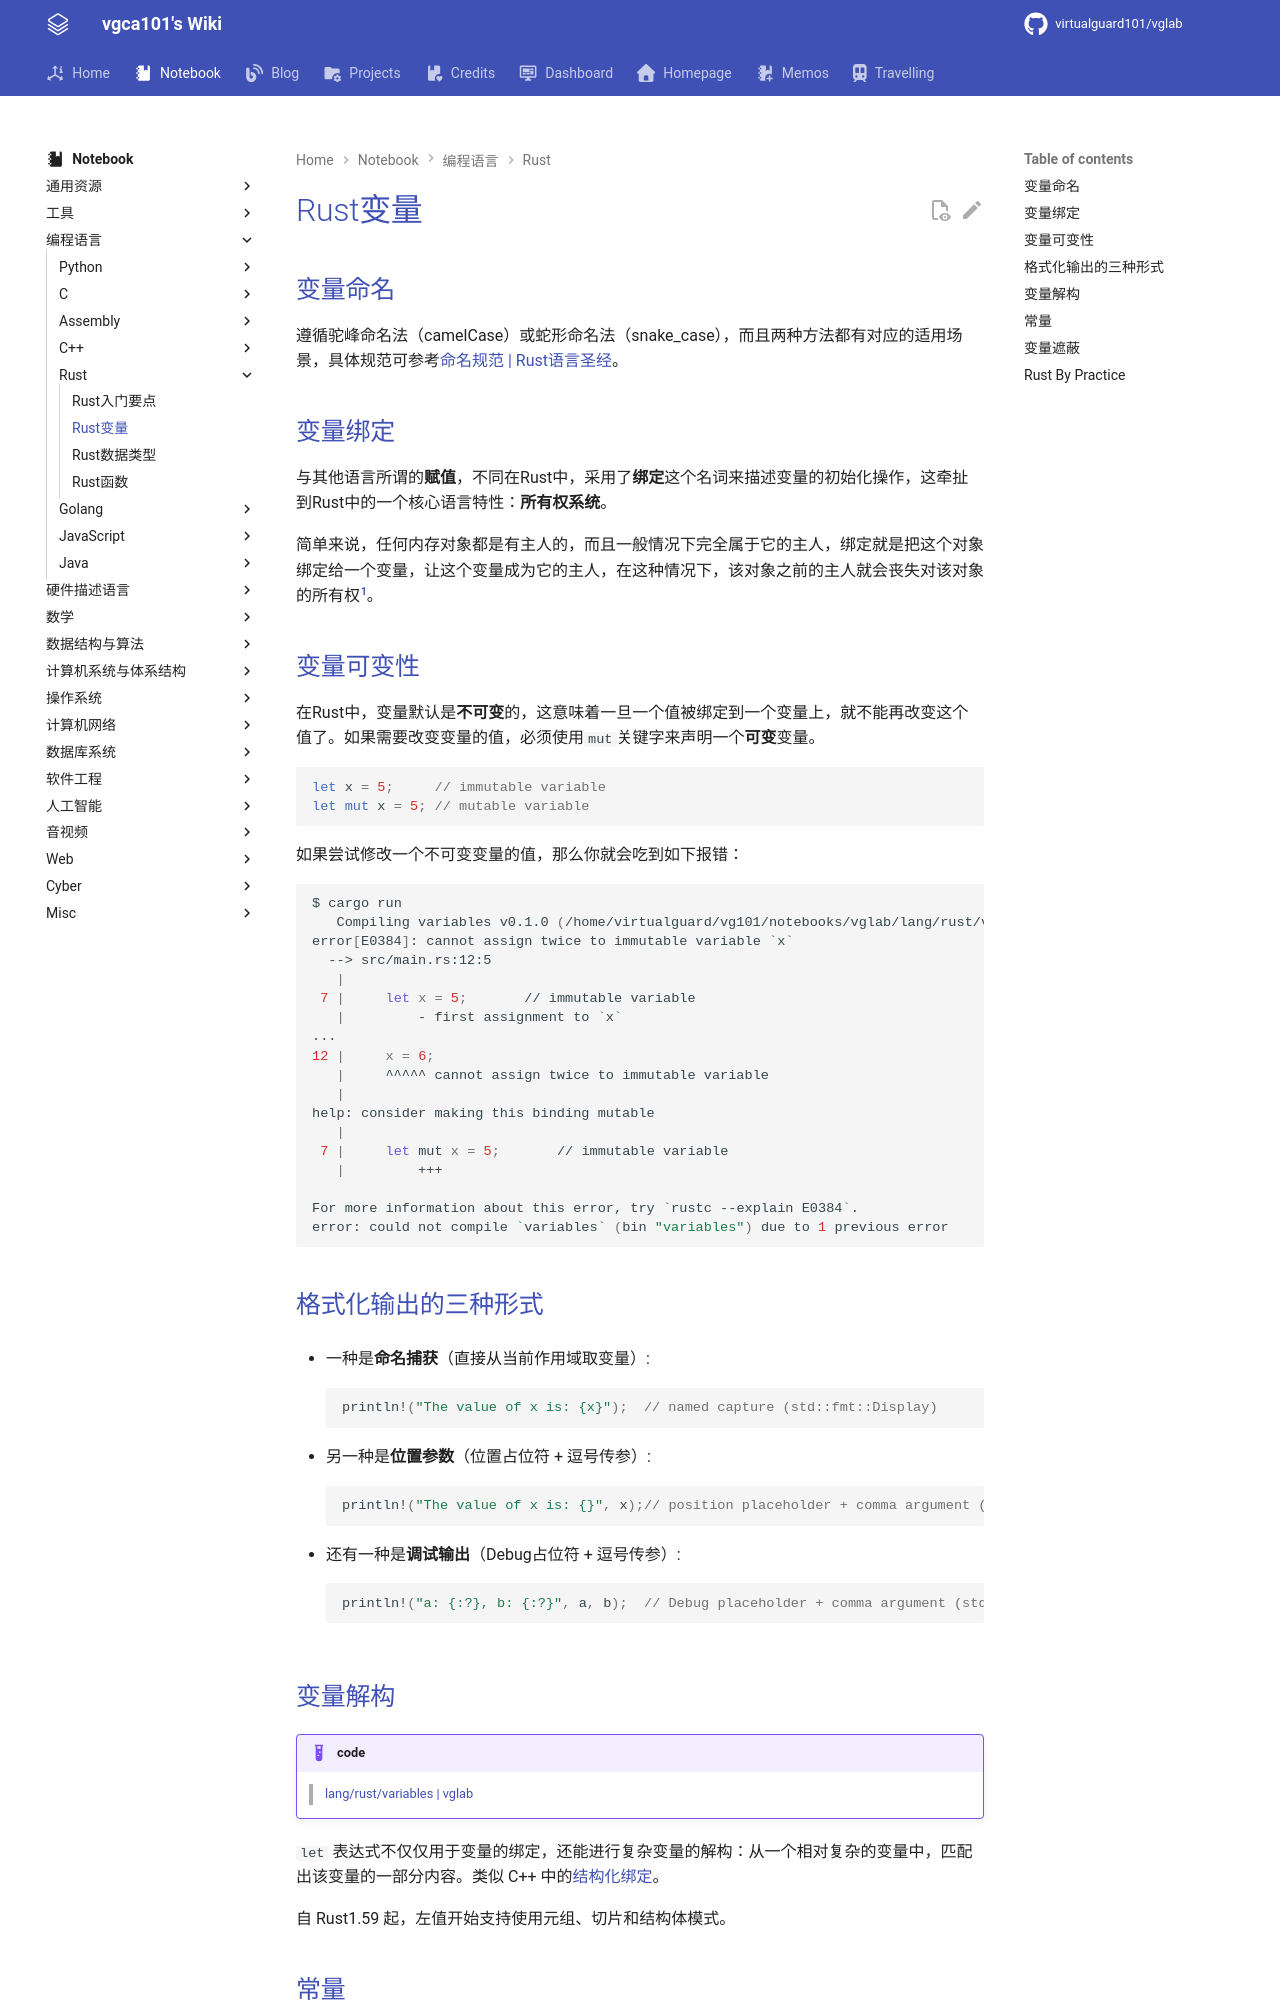

repository: virtualguard101/wiki · page: note/lang/rust/Rust变量/index.html · generator: mkdocs

---
date: 2026-04-14 21:42:29
title: Rust变量
permalink: rust-variables
publish: true
tags:
  - 编程语言
  - Rust
---

# Rust变量

## 变量命名

遵循驼峰命名法（camelCase）或蛇形命名法（snake_case），而且两种方法都有对应的适用场景，具体规范可参考[命名规范 | Rust语言圣经](https://beatai.org/rust-course/practice/naming)。

## 变量绑定

与其他语言所谓的**赋值**，不同在Rust中，采用了**绑定**这个名词来描述变量的初始化操作，这牵扯到Rust中的一个核心语言特性：**所有权系统**。

简单来说，任何内存对象都是有主人的，而且一般情况下完全属于它的主人，绑定就是把这个对象绑定给一个变量，让这个变量成为它的主人，在这种情况下，该对象之前的主人就会丧失对该对象的所有权[^1]。

## 变量可变性

在Rust中，变量默认是**不可变**的，这意味着一旦一个值被绑定到一个变量上，就不能再改变这个值了。如果需要改变变量的值，必须使用`mut`关键字来声明一个**可变**变量。

```rust
let x = 5;     // immutable variable
let mut x = 5; // mutable variable
```

如果尝试修改一个不可变变量的值，那么你就会吃到如下报错：

```bash
$ cargo run 
   Compiling variables v0.1.0 (/home/virtualguard/vg101/notebooks/vglab/lang/rust/variables)
error[E0384]: cannot assign twice to immutable variable `x`
  --> src/main.rs:12:5
   |
 7 |     let x = 5;       // immutable variable
   |         - first assignment to `x`
...
12 |     x = 6;
   |     ^^^^^ cannot assign twice to immutable variable
   |
help: consider making this binding mutable
   |
 7 |     let mut x = 5;       // immutable variable
   |         +++

For more information about this error, try `rustc --explain E0384`.
error: could not compile `variables` (bin "variables") due to 1 previous error
```

## 格式化输出的三种形式

- 一种是**命名捕获**（直接从当前作用域取变量）:

    ```rust
    println!("The value of x is: {x}");  // named capture (std::fmt::Display)
    ```

- 另一种是**位置参数**（位置占位符 + 逗号传参）:
  
    ```rust
    println!("The value of x is: {}", x);// position placeholder + comma argument (std::fmt::Display)
    ```

- 还有一种是**调试输出**（Debug占位符 + 逗号传参）:

    ```rust
    println!("a: {:?}, b: {:?}", a, b);  // Debug placeholder + comma argument (std::fmt::Debug)
    ```
